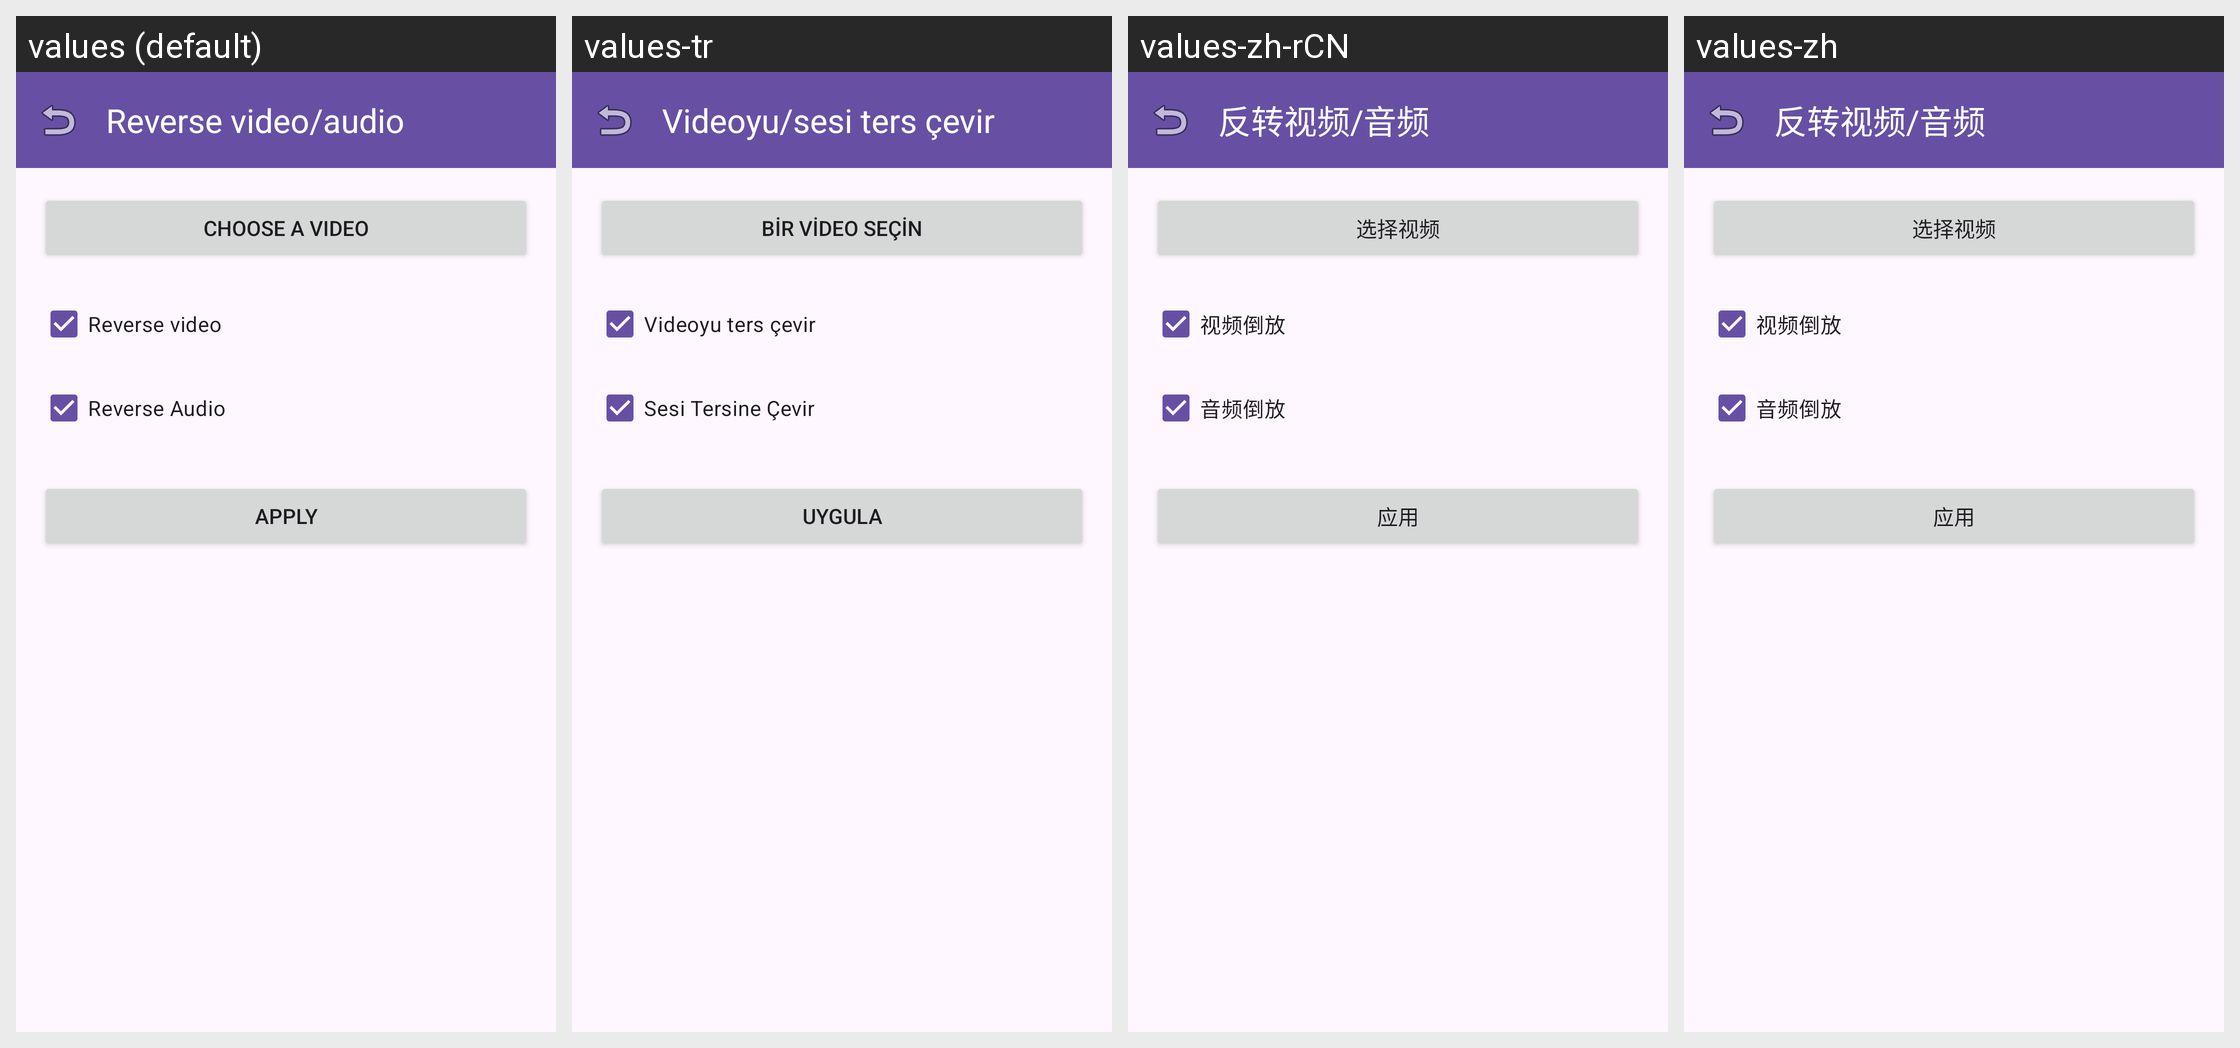

For this localized Android screen grid, give each drawn string resource with its value in every locale shown.
Android screen res/layout/fragment_reverse_media.xml rendered under 4 locales, left to right: values (default), values-tr, values-zh-rCN, values-zh. Device: Nexus 5 (rendered at 1080×1920; each locale shown at half size, 540×960, under a caption strip naming it); theme Theme.AccessibleVideoEditor.
Other locales in the repository, not shown: values-ar, values-es, values-fa, values-fr, values-he, values-iw, values-ja, values-ru, values-ur.
Strings drawn on this screen, with the default value and each locale's value (text and hints the layout hard-codes, and strings that could not be matched under every locale, appear in the picture but are not listed):

string_65
  values: Reverse video/audio
  values-tr: Videoyu/sesi ters çevir
  values-zh-rCN: 反转视频/音频
  values-zh: 反转视频/音频

string_131
  values: Choose a video
  values-tr: Bir video seçin
  values-zh-rCN: 选择视频
  values-zh: 选择视频

string_122
  values: Reverse video
  values-tr: Videoyu ters çevir
  values-zh-rCN: 视频倒放
  values-zh: 视频倒放

string_138
  values: Reverse Audio
  values-tr: Sesi Tersine Çevir
  values-zh-rCN: 音频倒放
  values-zh: 音频倒放

btn_apply
  values: Apply
  values-tr: Uygula
  values-zh-rCN: 应用
  values-zh: 应用
